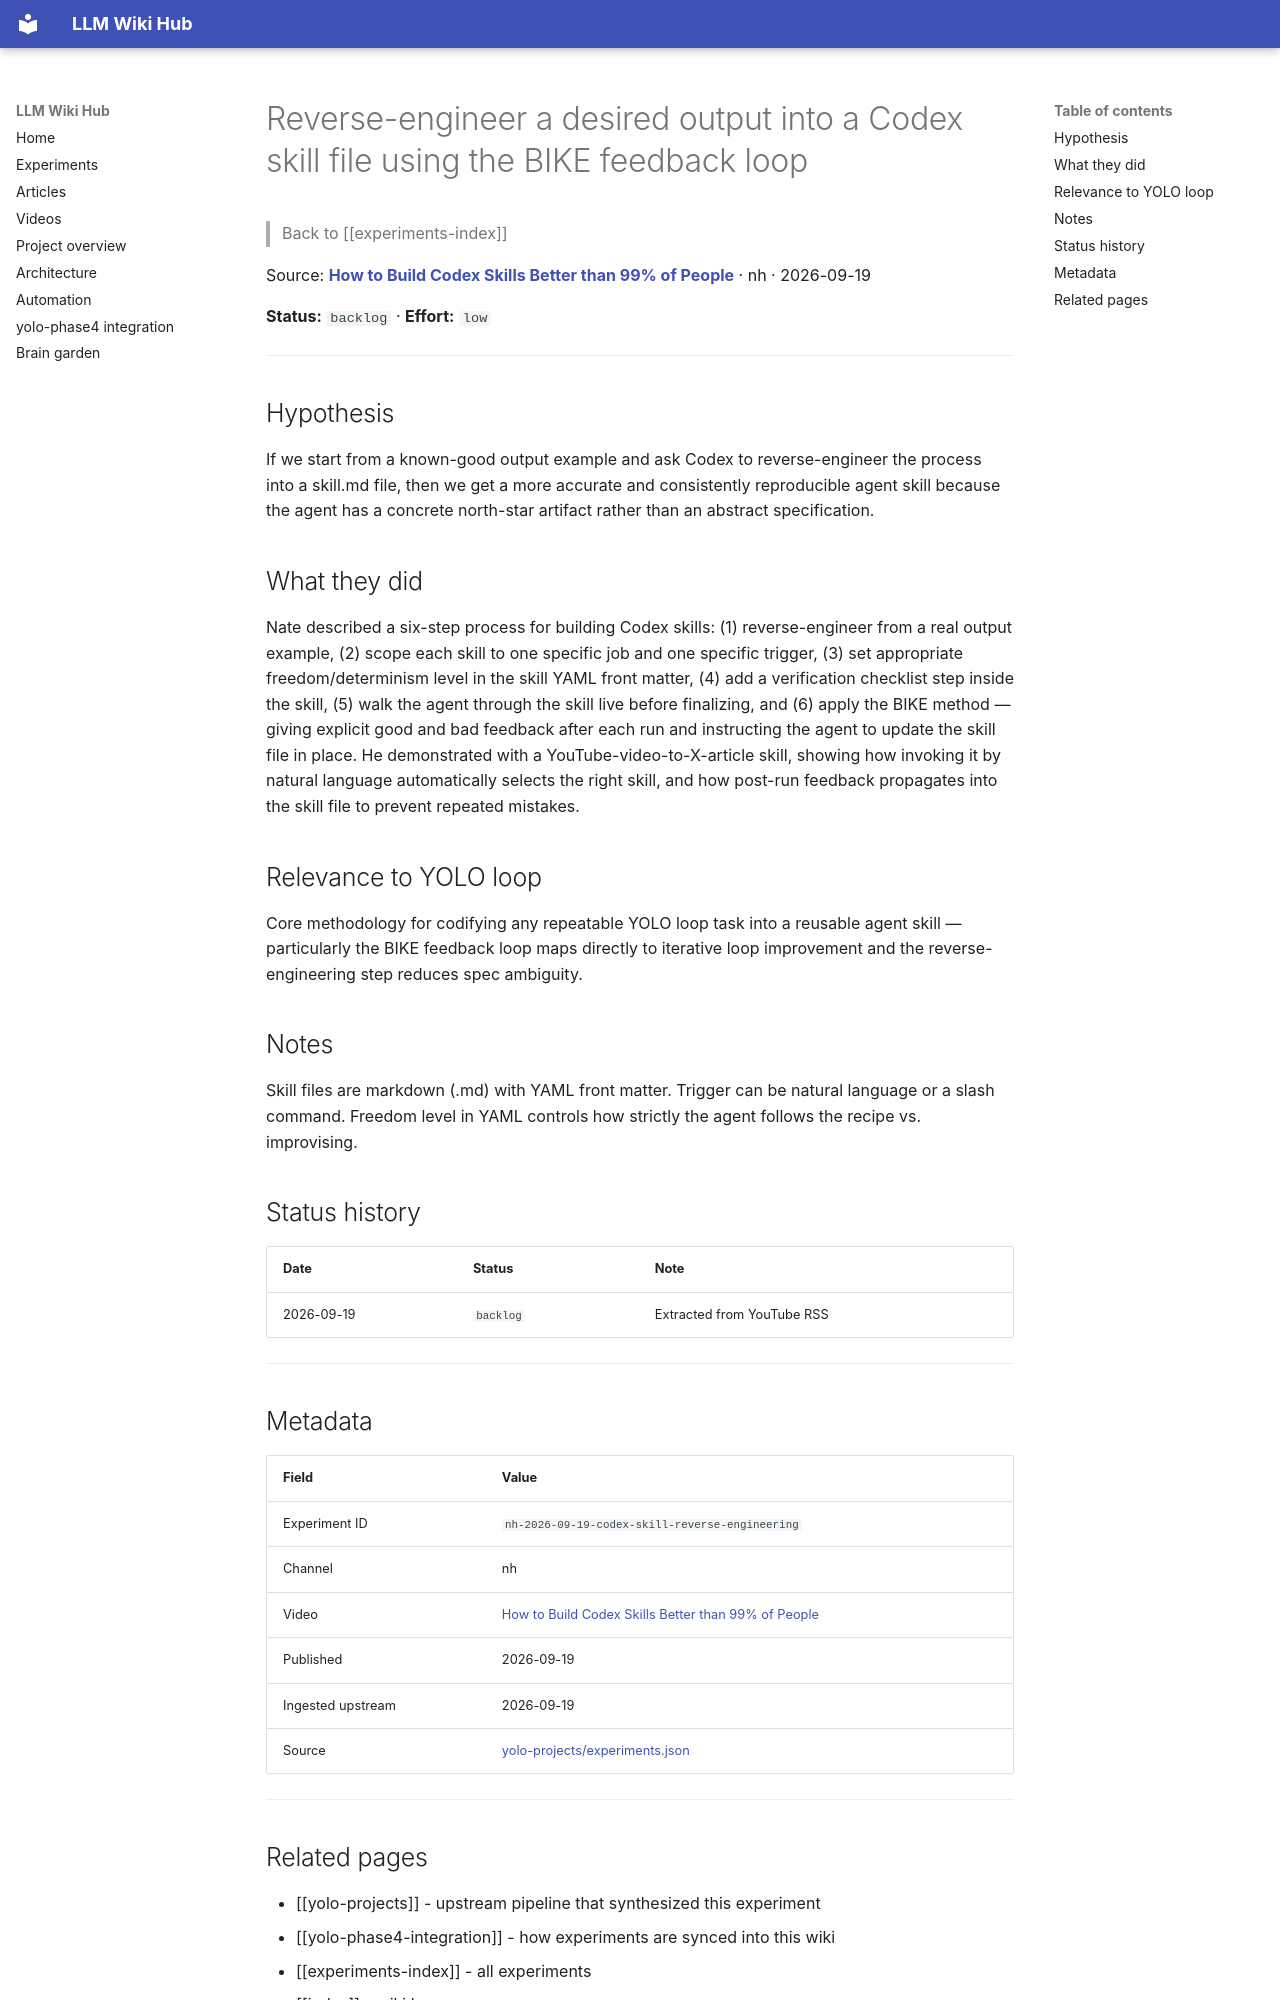

repository: Anguijm/llm-wiki-hub · page: experiments/nh-2026-09-19-codex-skill-reverse-engineering/index.html · generator: mkdocs

# Reverse-engineer a desired output into a Codex skill file using the BIKE feedback loop

> Back to [[experiments-index]]

Source: **[How to Build Codex Skills Better than 99% of People](https://www.youtube.com/watch?v=9KOtMsZ9I28)** · nh · 2026-09-19

**Status:** `backlog` · **Effort:** `low`

---

## Hypothesis

If we start from a known-good output example and ask Codex to reverse-engineer the process into a skill.md file, then we get a more accurate and consistently reproducible agent skill because the agent has a concrete north-star artifact rather than an abstract specification.

## What they did

Nate described a six-step process for building Codex skills: (1) reverse-engineer from a real output example, (2) scope each skill to one specific job and one specific trigger, (3) set appropriate freedom/determinism level in the skill YAML front matter, (4) add a verification checklist step inside the skill, (5) walk the agent through the skill live before finalizing, and (6) apply the BIKE method — giving explicit good and bad feedback after each run and instructing the agent to update the skill file in place. He demonstrated with a YouTube-video-to-X-article skill, showing how invoking it by natural language automatically selects the right skill, and how post-run feedback propagates into the skill file to prevent repeated mistakes.

## Relevance to YOLO loop

Core methodology for codifying any repeatable YOLO loop task into a reusable agent skill — particularly the BIKE feedback loop maps directly to iterative loop improvement and the reverse-engineering step reduces spec ambiguity.

## Notes

Skill files are markdown (.md) with YAML front matter. Trigger can be natural language or a slash command. Freedom level in YAML controls how strictly the agent follows the recipe vs. improvising.

## Status history

| Date | Status | Note |
|---|---|---|
| 2026-09-19 | `backlog` | Extracted from YouTube RSS |

---

## Metadata

| Field | Value |
|---|---|
| Experiment ID | `nh-2026-09-19-codex-skill-reverse-engineering` |
| Channel | nh |
| Video | [How to Build Codex Skills Better than 99% of People](https://www.youtube.com/watch?v=9KOtMsZ9I28) |
| Published | 2026-09-19 |
| Ingested upstream | 2026-09-19 |
| Source | [yolo-projects/experiments.json](https://github.com/Anguijm/yolo-projects/blob/main/experiments.json) |

---
